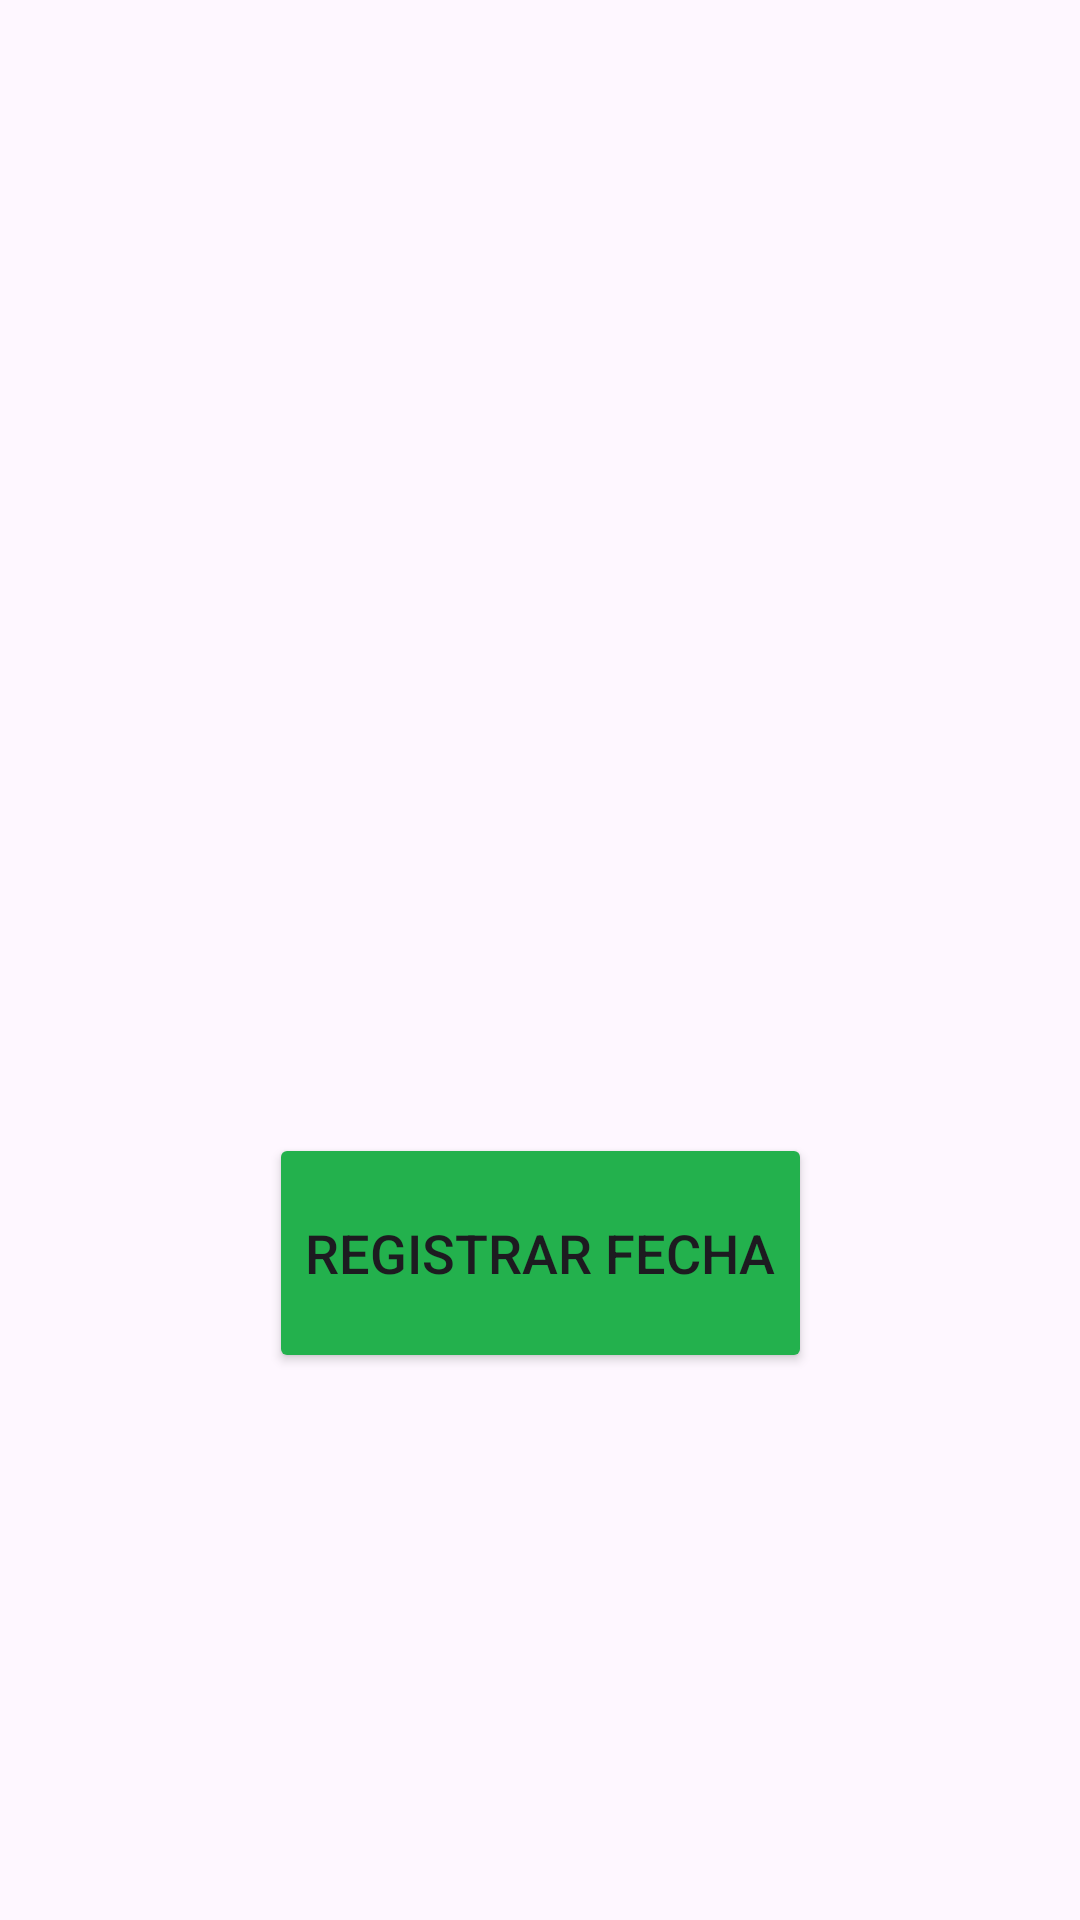

The Android layout XML behind this screen, and the referenced resources:
<!-- AndroidManifest.xml: application theme Theme.CrudApp -->
<!-- res/layout/activity_main.xml -->
<?xml version="1.0" encoding="utf-8"?>
<androidx.constraintlayout.widget.ConstraintLayout xmlns:android="http://schemas.android.com/apk/res/android"
    xmlns:app="http://schemas.android.com/apk/res-auto"
    xmlns:tools="http://schemas.android.com/tools"
    android:id="@+id/main"
    android:layout_width="match_parent"
    android:layout_height="match_parent"
    tools:context=".MainActivity">




    <ImageView
        android:id="@+id/iv_ifts18"
        android:layout_width="259dp"
        android:layout_height="200dp"
        app:layout_constraintBottom_toBottomOf="parent"
        app:layout_constraintEnd_toEndOf="parent"
        app:layout_constraintStart_toStartOf="parent"
        app:layout_constraintTop_toTopOf="parent"
        app:layout_constraintVertical_bias="0.3"
        app:srcCompat="@drawable/logo_instituto" />

    <Button
        android:id="@+id/btn_registrar"
        android:layout_width="wrap_content"
        android:layout_height="80dp"
        android:text="Registrar Fecha"
        android:textSize="18sp"
        android:backgroundTint="@color/verde"
        app:layout_constraintBottom_toBottomOf="parent"
        app:layout_constraintEnd_toEndOf="parent"
        app:layout_constraintStart_toStartOf="parent"
        app:layout_constraintTop_toBottomOf="@+id/iv_ifts18"
        app:layout_constraintVertical_bias="0.2"/>

</androidx.constraintlayout.widget.ConstraintLayout>
<!-- resources referenced by this layout -->
<resources>
  <color name="verde">#23b14d</color>
  <style name="Theme.CrudApp" parent="Base.Theme.CrudApp" />
  <style name="Base.Theme.CrudApp" parent="Theme.Material3.DayNight.NoActionBar">
          
          <item name="colorPrimary">@color/verde</item>
          <item name="colorPrimaryVariant">@color/verde</item>
      </style>
</resources>
